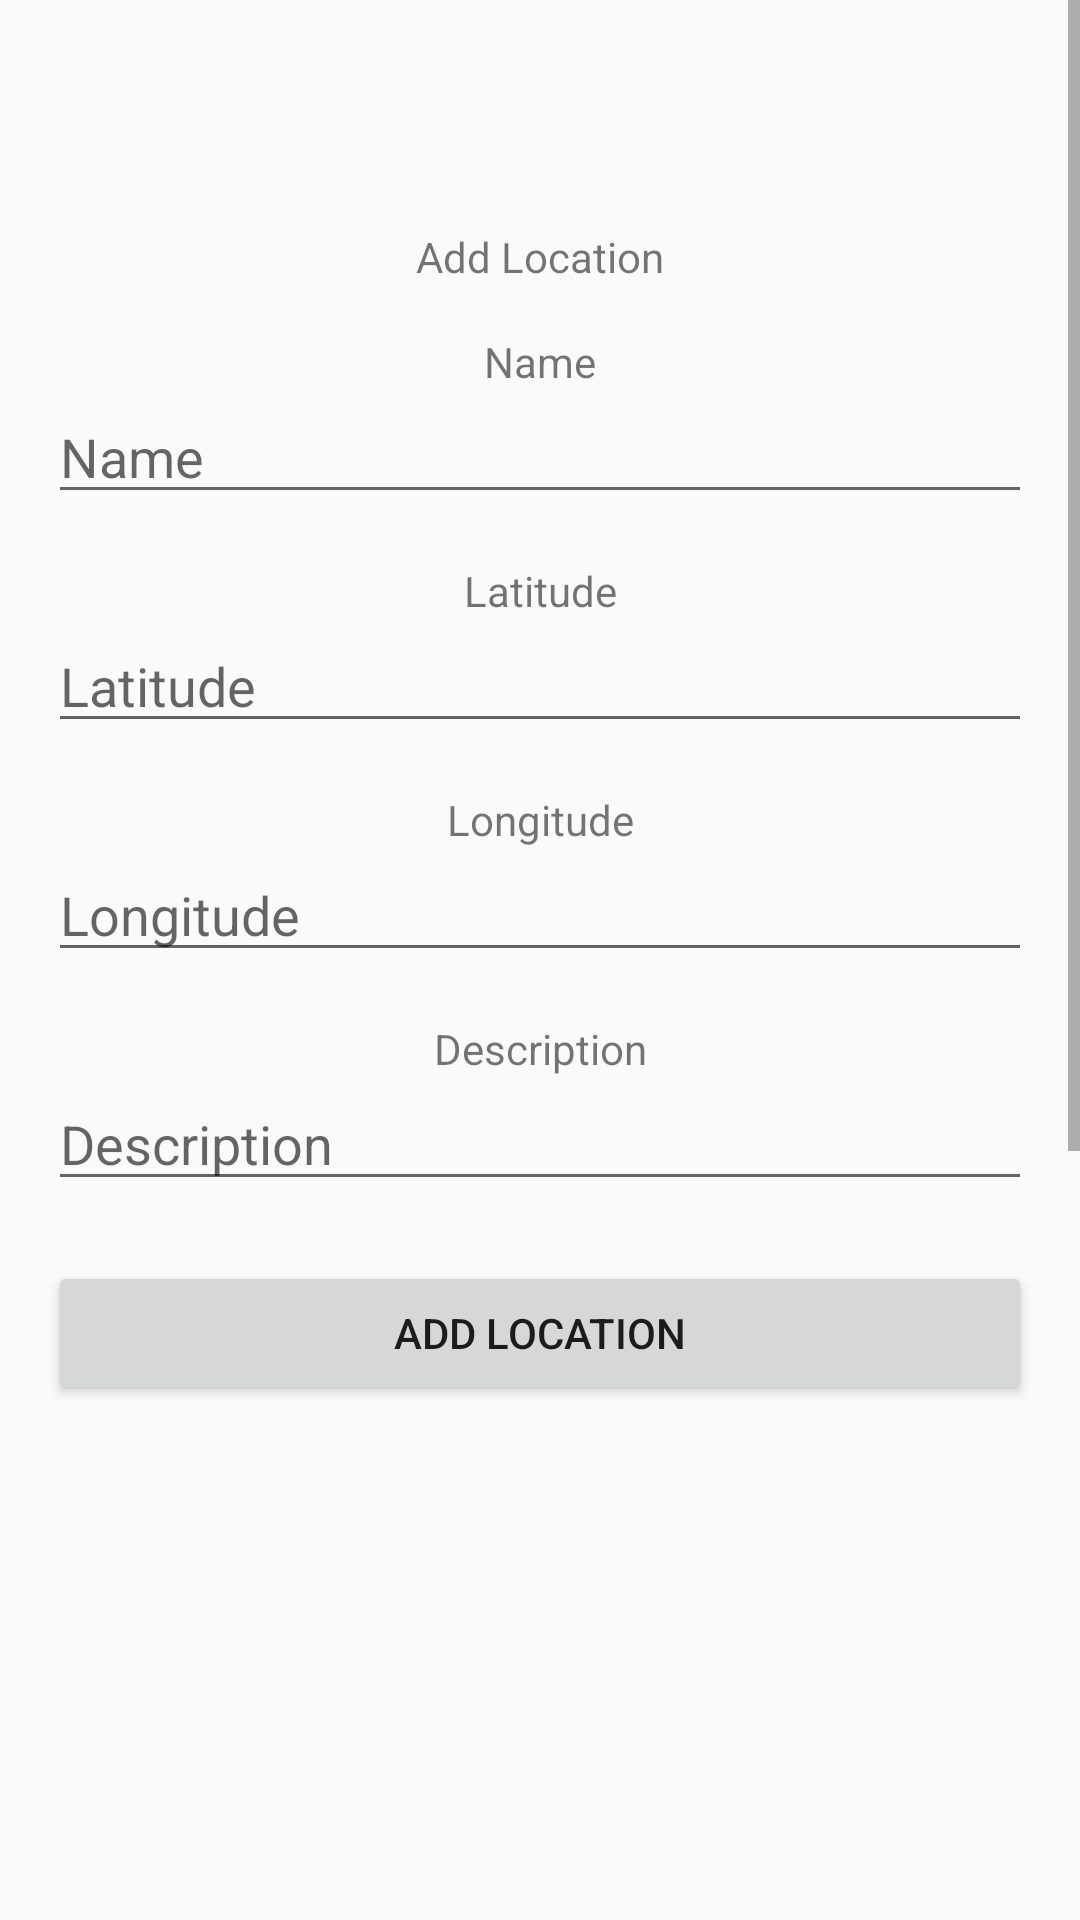

The Android layout XML behind this screen, and the referenced resources:
<!-- AndroidManifest.xml: application theme Theme.AppCompat.Light -->
<!-- res/layout/activity_adminlocadd.xml -->
<?xml version="1.0" encoding="utf-8"?>
<ScrollView
    xmlns:android="http://schemas.android.com/apk/res/android"
    android:layout_width="fill_parent"
    android:layout_height="fill_parent">
<LinearLayout xmlns:android="http://schemas.android.com/apk/res/android"
    xmlns:app="http://schemas.android.com/apk/res-auto"
    android:orientation="vertical"
    android:layout_width="match_parent"
    android:layout_height="match_parent"
    android:padding="16dp">

    <TextView
        android:id="@+id/landingText"
        android:layout_width="match_parent"
        android:layout_height="wrap_content"
        android:layout_centerHorizontal= "true"
        android:gravity="center"
        android:layout_marginTop="60dp"
        android:text="Add Location"
        app:srcCompat="@mipmap/ic_launcher_round"/>

    <TextView
        android:id="@+id/textViewName"
        android:layout_width="match_parent"
        android:layout_height="wrap_content"
        android:layout_centerHorizontal="true"
        android:layout_below="@id/imageView"
        android:gravity="center"
        android:layout_marginTop="16dp"
        android:text="@string/Name" />

    <EditText
        android:id="@+id/editTextName"
        android:layout_width="match_parent"
        android:layout_height="wrap_content"
        android:layout_below="@id/textViewName"
        android:hint="@string/Name" />

    <TextView
        android:id="@+id/textViewLatitude"
        android:layout_width="match_parent"
        android:layout_height="wrap_content"
        android:layout_centerHorizontal="true"
        android:gravity="center"
        android:layout_below="@+id/landingText"
        android:layout_marginTop="16dp"
        android:text="@string/latitude" />

    <EditText
        android:id="@+id/editTextLatitude"
        android:layout_width="match_parent"
        android:layout_height="wrap_content"
        android:layout_below="@id/textViewName"
        android:hint="@string/latitude" />

    <TextView
        android:id="@+id/textViewLongitude"
        android:layout_width="match_parent"
        android:layout_height="wrap_content"
        android:layout_centerHorizontal="true"
        android:gravity="center"
        android:layout_below="@id/editTextName"
        android:layout_marginTop="16dp"
        android:text="@string/longitude" />

    <EditText
        android:id="@+id/editTextLongitude"
        android:layout_width="match_parent"
        android:layout_height="wrap_content"
        android:layout_below="@id/textViewEmail"
        android:hint="@string/longitude" />

    <TextView
        android:id="@+id/textViewDesc"
        android:layout_width="match_parent"
        android:layout_height="wrap_content"
        android:layout_centerHorizontal="true"
        android:layout_below="@id/imageView"
        android:gravity="center"
        android:layout_marginTop="16dp"
        android:text="@string/description" />

    <EditText
        android:id="@+id/editTextDesc"
        android:layout_width="match_parent"
        android:layout_height="wrap_content"
        android:layout_below="@id/textViewDesc"
        android:hint="@string/description" />

    <Button
        android:id="@+id/buttonAddLoc"
        android:layout_width="match_parent"
        android:layout_height="wrap_content"
        android:layout_below="@id/editTextDesc"
        android:gravity="center"
        android:layout_marginTop="20dp"
        android:text="Add Location" />

    <androidx.recyclerview.widget.RecyclerView
        android:id="@+id/locRecyclerView"
        android:layout_width="match_parent"
        android:layout_height="568dp"
        android:layout_marginTop="15dp"
        android:background="@android:color/transparent"
        android:clipToPadding="false"
        android:paddingBottom="16dp" />


</LinearLayout>
</ScrollView>
<!-- resources referenced by this layout -->
<resources>
  <!-- mipmap ic_launcher_round: webp bitmap (mipmap-hdpi, 4942 bytes) -->
  <string name="Name">Name</string>
  <string name="description">Description</string>
  <string name="latitude">Latitude</string>
  <string name="longitude">Longitude</string>
</resources>
